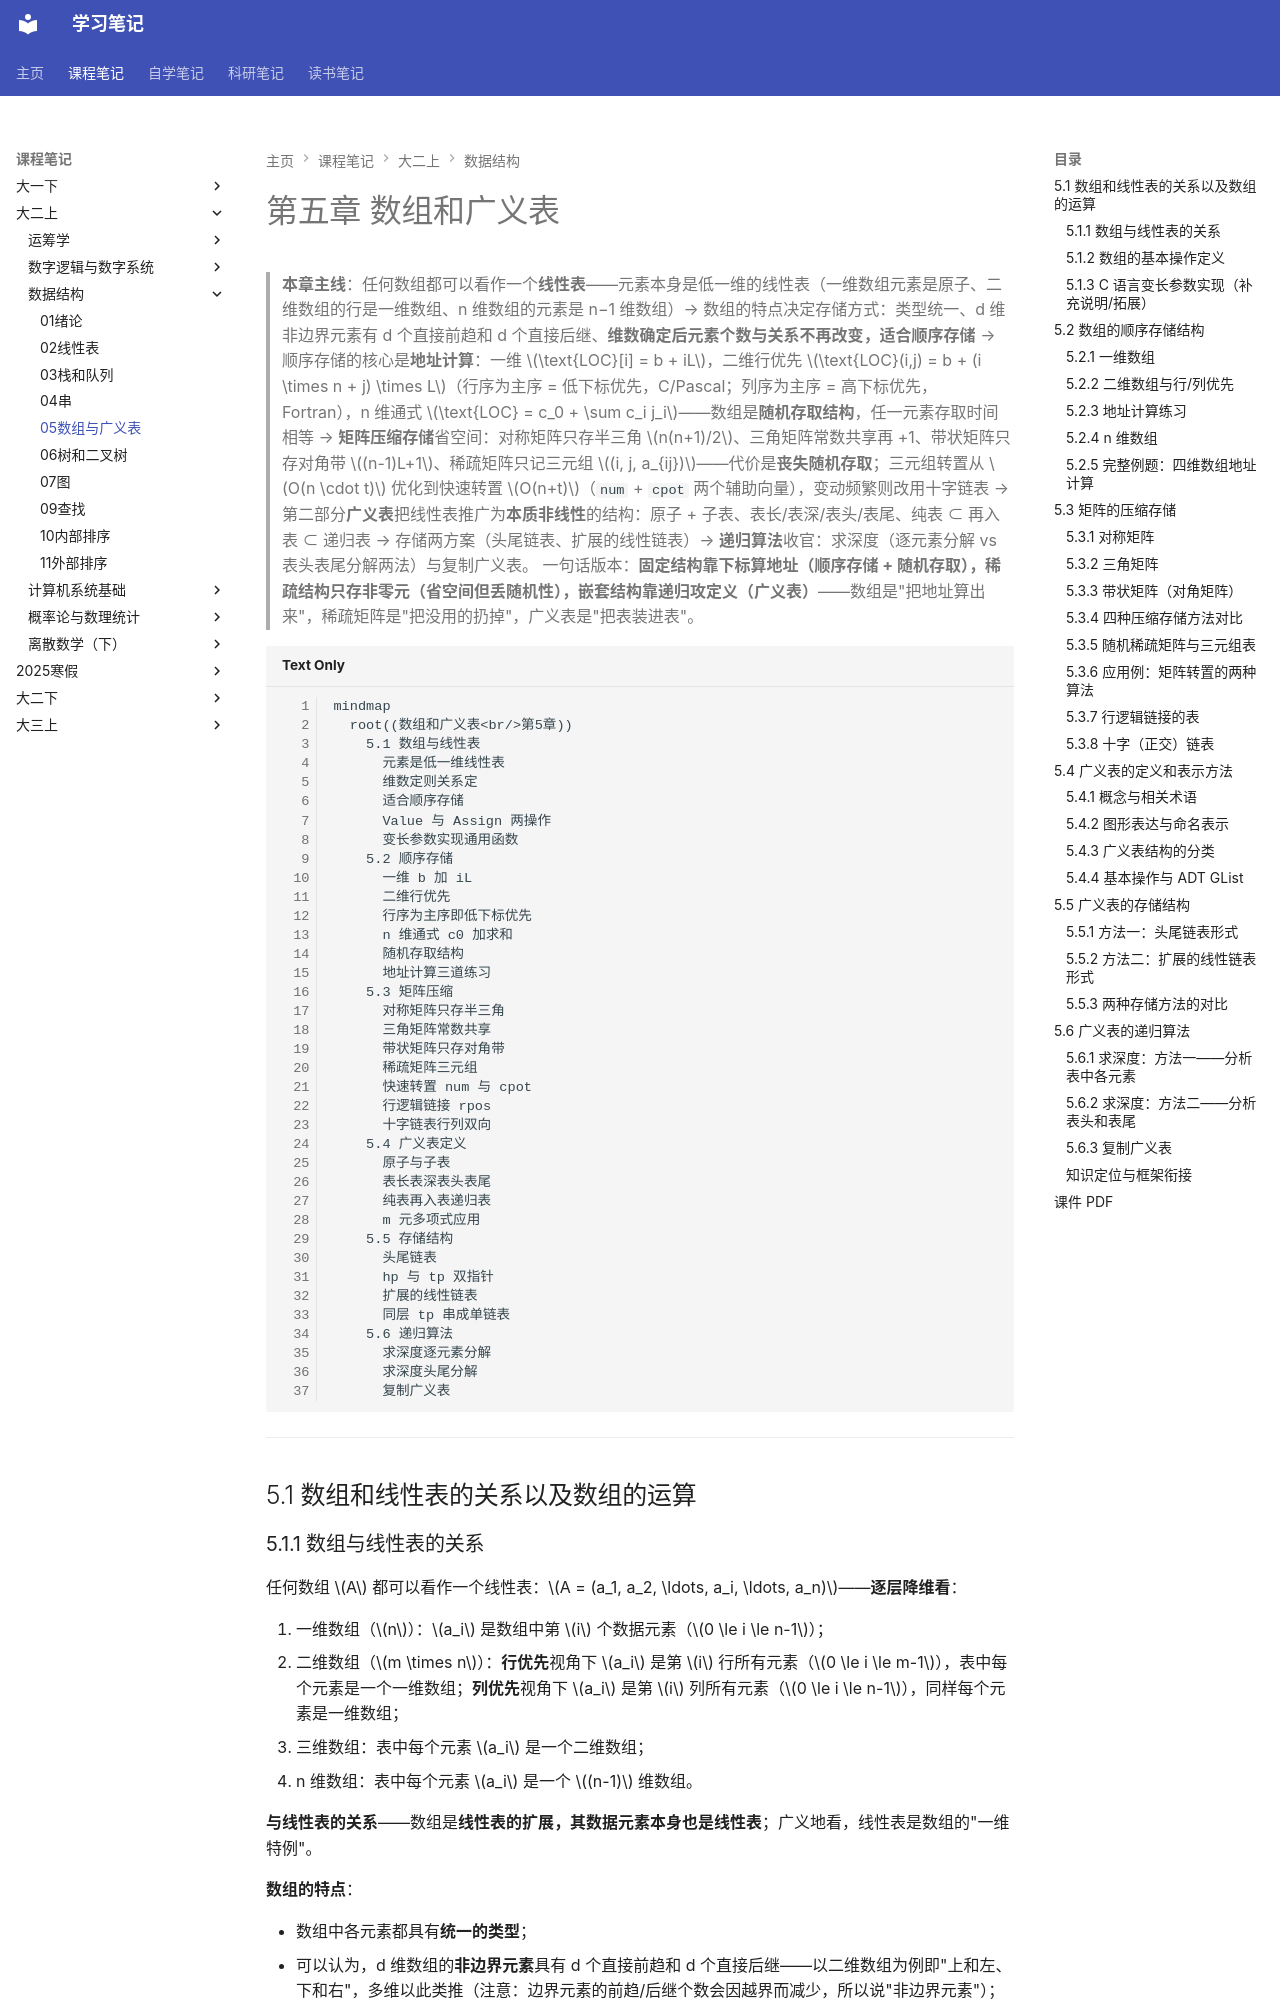

repository: naimore3/CogniShelf · page: 课程笔记/大二上/数据结构/05数组与广义表/05数组与广义表/index.html · generator: mkdocs

# 第五章 数组和广义表

> **本章主线**：任何数组都可以看作一个**线性表**——元素本身是低一维的线性表（一维数组元素是原子、二维数组的行是一维数组、n 维数组的元素是 n−1 维数组）→ 数组的特点决定存储方式：类型统一、d 维非边界元素有 d 个直接前趋和 d 个直接后继、**维数确定后元素个数与关系不再改变，适合顺序存储** → 顺序存储的核心是**地址计算**：一维 $\text{LOC}[i] = b + iL$，二维行优先 $\text{LOC}(i,j) = b + (i \times n + j) \times L$（行序为主序 = 低下标优先，C/Pascal；列序为主序 = 高下标优先，Fortran），n 维通式 $\text{LOC} = c_0 + \sum c_i j_i$——数组是**随机存取结构**，任一元素存取时间相等 → **矩阵压缩存储**省空间：对称矩阵只存半三角 $n(n+1)/2$、三角矩阵常数共享再 +1、带状矩阵只存对角带 $(n-1)L+1$、稀疏矩阵只记三元组 $(i, j, a_{ij})$——代价是**丧失随机存取**；三元组转置从 $O(n \cdot t)$ 优化到快速转置 $O(n+t)$（`num` + `cpot` 两个辅助向量），变动频繁则改用十字链表 → 第二部分**广义表**把线性表推广为**本质非线性**的结构：原子 + 子表、表长/表深/表头/表尾、纯表 ⊂ 再入表 ⊂ 递归表 → 存储两方案（头尾链表、扩展的线性链表）→ **递归算法**收官：求深度（逐元素分解 vs 表头表尾分解两法）与复制广义表。
> 一句话版本：**固定结构靠下标算地址（顺序存储 + 随机存取），稀疏结构只存非零元（省空间但丢随机性），嵌套结构靠递归攻定义（广义表）**——数组是"把地址算出来"，稀疏矩阵是"把没用的扔掉"，广义表是"把表装进表"。

```mermaid
mindmap
  root((数组和广义表<br/>第5章))
    5.1 数组与线性表
      元素是低一维线性表
      维数定则关系定
      适合顺序存储
      Value 与 Assign 两操作
      变长参数实现通用函数
    5.2 顺序存储
      一维 b 加 iL
      二维行优先
      行序为主序即低下标优先
      n 维通式 c0 加求和
      随机存取结构
      地址计算三道练习
    5.3 矩阵压缩
      对称矩阵只存半三角
      三角矩阵常数共享
      带状矩阵只存对角带
      稀疏矩阵三元组
      快速转置 num 与 cpot
      行逻辑链接 rpos
      十字链表行列双向
    5.4 广义表定义
      原子与子表
      表长表深表头表尾
      纯表再入表递归表
      m 元多项式应用
    5.5 存储结构
      头尾链表
      hp 与 tp 双指针
      扩展的线性链表
      同层 tp 串成单链表
    5.6 递归算法
      求深度逐元素分解
      求深度头尾分解
      复制广义表
```

---

## 5.1 数组和线性表的关系以及数组的运算

### 5.1.1 数组与线性表的关系

任何数组 $A$ 都可以看作一个线性表：$A = (a_1, a_2, \ldots, a_i, \ldots, a_n)$——**逐层降维看**：

1. 一维数组（$n$）：$a_i$ 是数组中第 $i$ 个数据元素（$0 \le i \le n-1$）；
2. 二维数组（$m \times n$）：**行优先**视角下 $a_i$ 是第 $i$ 行所有元素（$0 \le i \le m-1$），表中每个元素是一个一维数组；**列优先**视角下 $a_i$ 是第 $i$ 列所有元素（$0 \le i \le n-1$），同样每个元素是一维数组；
3. 三维数组：表中每个元素 $a_i$ 是一个二维数组；
4. n 维数组：表中每个元素 $a_i$ 是一个 $(n-1)$ 维数组。

**与线性表的关系**——数组是**线性表的扩展，其数据元素本身也是线性表**；广义地看，线性表是数组的"一维特例"。

**数组的特点**：

- 数组中各元素都具有**统一的类型**；
- 可以认为，d 维数组的**非边界元素**具有 d 个直接前趋和 d 个直接后继——以二维数组为例即"上和左、下和右"，多维以此类推（注意：边界元素的前趋/后继个数会因越界而减少，所以说"非边界元素"）；
- **维数确定后，数据元素个数和元素之间的关系不再发生改变**，适合于顺序存储——什么时候考虑链式存储或其他存储？当结构需要频繁变动（如稀疏矩阵非零元频繁增删，见 5.3）时才考虑。

**在数组上的基本操作**只有两类，都以"一组下标"为参数：

1. **Value**——给定一组下标，取得相应的数据元素值；
2. **Assign**——给定一组下标，修改相应的数据元素值。

**本章数组与高级语言数组的区别**：高级语言（C、Java 等）中的数组是**顺序结构**；本章讨论的数组**既可以是顺序的，也可以是链式结构**，用户可根据需要选择——这正是后面矩阵压缩存储、十字链表存在的空间。
